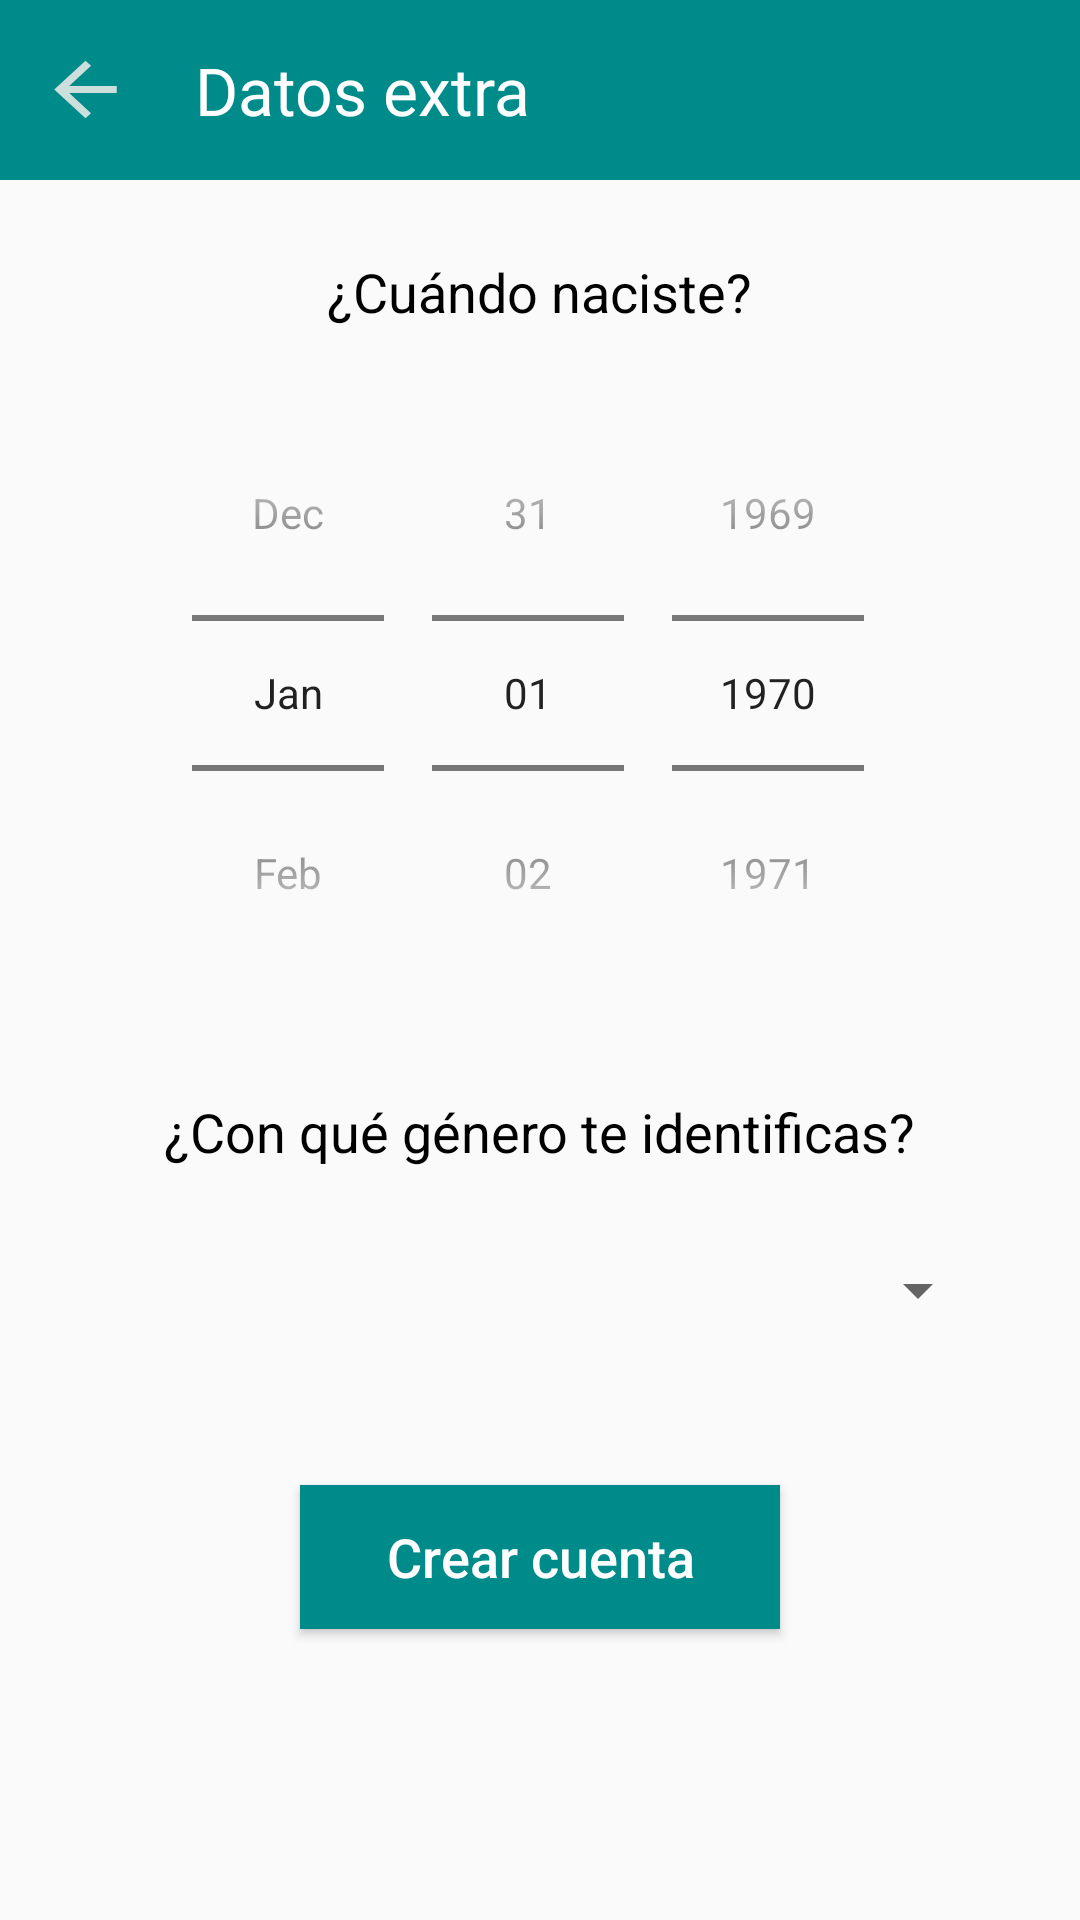

Layout XML and referenced resources for this Android screen:
<!-- AndroidManifest.xml: activity theme ActivityWithToolbar -->
<!-- res/layout/activity_extra_info.xml -->
<?xml version="1.0" encoding="utf-8"?>
<RelativeLayout xmlns:android="http://schemas.android.com/apk/res/android"
    xmlns:tools="http://schemas.android.com/tools"
    android:layout_width="match_parent"
    android:layout_height="match_parent"
    tools:context=".BeforeLogin.ExtraInfoActivity">

    <Toolbar
        android:layout_width="match_parent"
        android:layout_height="60sp"
        android:background="@color/colorPrimary">

        <Button
            android:id="@+id/btn_ExtraInfo_back"
            android:layout_width="25sp"
            android:layout_height="23sp"
            android:background="@drawable/ic_arrow_back"
            android:onClick="onClickBack" />


        <TextView
            android:layout_width="wrap_content"
            android:layout_height="wrap_content"
            android:textSize="22sp"
            android:textColor="@android:color/white"
            android:layout_marginStart="40sp"
            android:text="Datos extra"/>

    </Toolbar>


    <TextView
        android:layout_width="wrap_content"
        android:layout_height="wrap_content"
        android:layout_centerHorizontal="true"
        android:layout_marginTop="85sp"
        android:text="¿Cuándo naciste?"
        android:textSize="18sp"
        android:textColor="@android:color/black"
        />

    <TextView
        android:id="@+id/textError_ExtraInfo_Edad"
        android:layout_width="wrap_content"
        android:layout_height="0sp"
        android:textColor="@color/Error"
        android:layout_centerHorizontal="true"
        android:layout_marginTop="110sp"
        android:textSize="12sp" />

    <DatePicker
        android:id="@+id/datePicker_ExtraInfo"
        android:layout_width="wrap_content"
        android:layout_height="wrap_content"
        android:layout_below="@+id/textError_ExtraInfo_Edad"
        android:layout_centerHorizontal="true"
        android:layout_marginTop="15sp"
        android:calendarViewShown="false"
        android:datePickerMode="spinner"
        android:spinnersShown="true" />

    <TextView
        android:layout_width="wrap_content"
        android:layout_height="wrap_content"
        android:layout_centerHorizontal="true"
        android:layout_below="@+id/textError_ExtraInfo_Edad"
        android:layout_marginTop="255sp"
        android:text="¿Con qué género te identificas?"
        android:textSize="18sp"
        android:textColor="@android:color/black"
        />
    <Spinner
        android:id="@+id/spinner_ExtraInfo"
        android:layout_width="300sp"
        android:layout_height="40sp"
        android:layout_centerHorizontal="true"
        android:layout_below="@+id/textError_ExtraInfo_Edad"
        android:layout_marginTop="300sp"
        android:entries="@array/lista_generos"
        />

    <Button
        android:id="@+id/btn_ExtraInfo_Registrar"
        android:layout_width="160sp"
        android:layout_height="wrap_content"
        android:layout_centerHorizontal="true"
        android:layout_below="@+id/spinner_ExtraInfo"
        android:layout_marginTop="45sp"
        android:layout_marginBottom="30sp"
        android:background="@color/colorPrimary"
        android:text="Crear cuenta"
        android:textSize="18sp"
        android:textAllCaps="false"
        android:textColor="@android:color/white"
        android:onClick="onClickCrearCuenta"/>

    <ProgressBar
        android:id="@+id/progressbar_ExtraInfo"
        android:layout_width="120sp"
        android:layout_height="120sp"
        android:visibility="invisible"
        android:layout_centerInParent="true"/>


</RelativeLayout>
<!-- resources referenced by this layout -->
<resources>
  <color name="Error">#F44336</color>
  <color name="colorPrimary">#008B8B</color>
  <!-- drawable ic_arrow_back (drawable-anydpi) -->
  <vector xmlns:android="http://schemas.android.com/apk/res/android"
      android:width="24dp"
      android:height="24dp"
      android:viewportWidth="19.2"
      android:viewportHeight="19.2"
      android:tint="#FFF4F0"
      android:alpha="0.8">
    <group android:translateX="-2.4"
        android:translateY="-2.4">
        <path
            android:fillColor="#FF000000"
            android:pathData="M20,11H7.83l5.59,-5.59L12,4l-8,8 8,8 1.41,-1.41L7.83,13H20v-2z"/>
    </group>
  </vector>
  <style name="ActivityWithToolbar" parent="Theme.AppCompat.Light.NoActionBar">
          
          <item name="colorPrimary">@color/colorPrimary</item>
          <item name="colorPrimaryDark">@color/colorPrimary</item>
          <item name="colorAccent">@color/colorAccent</item>
      </style>
  <color name="colorAccent">#008B8B</color>
</resources>
